Run: headless pygame with SDL's dummy video driver; simulated clock (each Clock.tick advances the game by its frame time, no real sleeping); random seed 0; keys injected as events and as key.get_pressed() state; mouse plan: one left click at the window centre at the start of phase 2, then a move to the lower-right quarter at the start of phase 3.
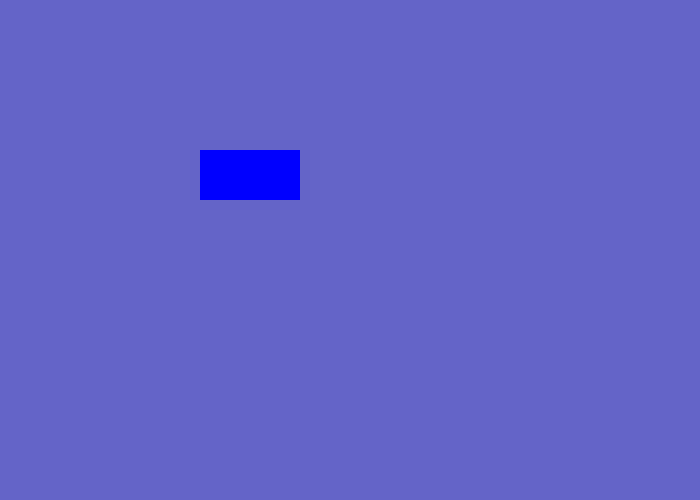
Frame 1 of 4 · flips 1–60 · no input
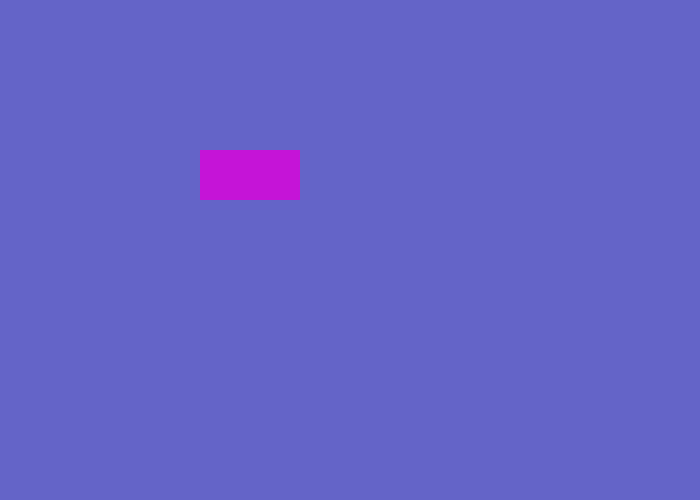
Frame 2 of 4 · flips 61–180 · clicked the window centre · tapped SPACE, RETURN · held RIGHT (→), D
Frame 3 of 4 · flips 181–300 · moved the mouse to the lower-right quarter · held DOWN (↓), S · screen unchanged from frame 2, image omitted
Frame 4 of 4 · flips 301–420 · held LEFT (←), A, UP (↑), W · screen unchanged from frame 3, image omitted

The pygame program that drew these frames:

'''
Change the rectangle's color when we click anywhere
'''

# IMPORTS
import sys
import pygame
''' ADD ME! '''
import random  # <-- HERE!


# INITIALIZE PYGAME
pygame.init()


# CREATE THE SCREEN -------------------------------

                              # width, height
screen = pygame.display.set_mode((700, 500))

            # red, green, blue
screen.fill( (100, 100,   200)  )


# ADD A RECTANGLE ---------------------------------

                        # width, height
my_shape = pygame.Surface((100,   50))

              # red, green, blue
my_shape.fill( (0,   0,     255) )

my_shape_rect = my_shape.get_rect()

                        # x, y
my_shape_rect.topleft = (200,150)

# DISPLAY IT ALL ----------------------------------

screen.blit(my_shape, my_shape_rect)

pygame.display.update()


# RUN THE GAME ------------------------------------
''' CHANGE ME! '''
while True:
    for event in pygame.event.get():
        if event.type == pygame.QUIT:
            pygame.quit()
            sys.exit()

        elif event.type == pygame.MOUSEBUTTONDOWN:  #   <-- ADD ME!

            red = random.randint(0, 255)            #   <-- ADD ME!
            blue = random.randint(0, 255)           #   <-- ADD ME!
            green = random.randint(0, 255)          #   <-- ADD ME!
            my_shape.fill((red, green, blue))       #   <-- ADD ME!

    # Display It All To The Screen              #   <-- ADD ME!
    screen.fill((100,100,200))                  #   <-- ADD ME!
    screen.blit(my_shape, my_shape_rect)        #   <-- ADD ME!
    pygame.display.update()                     #   <-- ADD ME!
